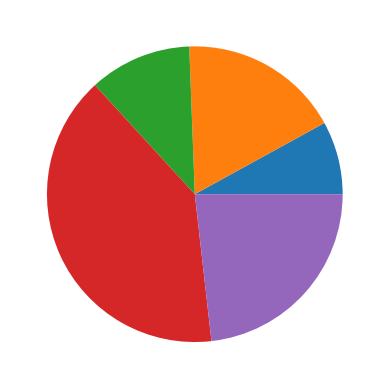

Generate this figure with matplotlib:

import matplotlib.pyplot as plt

# plt.plot([1,2,3,4,5], [11,55,33,22,66])

# plt.xlabel("month")
# plt.ylabel("sales")

# plt.title("Sales by Month")

# plt.show()

plt.pie([10,22,14,50,29])

plt.show()
